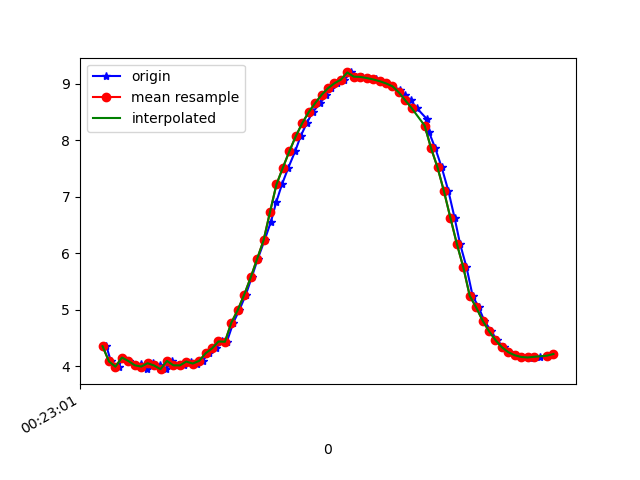

Source data for this figure (header and first rows):
1617668581852, 364218490966442, 4.353349, -1.3926305, 8.668851
1617668581866, 364218510197212, 4.083, -1.608, 8.762
1617668581890, 364218529427982, 3.991, -1.619, 8.803
1617668581903, 364218548658752, 4.152, -1.705, 8.712
1617668581922, 364218567889522, 4.092, -1.706, 8.74
1617668581941, 364218587120292, 4.015, -1.795, 8.757
1617668581960, 364218606351062, 4.035, -1.8, 8.747
1617668581979, 364218625581832, 3.949, -1.807, 8.785
1617668581997, 364218644812602, 4.052, -1.985, 8.699
1617668582019, 364218664043372, 4.011, -1.964, 8.723
1617668582038, 364218683274142, 3.947, -1.995, 8.745
1617668582055, 364218702504912, 4.092, -2.094, 8.655
1617668582075, 364218721735682, 4.015, -2.076, 8.695
1617668582093, 364218740966452, 4.013, -2.193, 8.668
1617668582114, 364218760197222, 4.081, -2.19, 8.636
1617668582132, 364218779427992, 4.046, -2.187, 8.654
1617668582151, 364218798658762, 4.093, -2.273, 8.609
1617668582169, 364218817889532, 4.228, -2.239, 8.553
1617668582191, 364218837120302, 4.314, -2.2, 8.52
1617668582211, 364218856351072, 4.437, -2.163, 8.466
1617668582226, 364218875581842, 4.432, -1.58, 8.597
1617668582246, 364218894812612, 4.771, -1.939, 8.338
1617668582265, 364218914043382, 4.996, -1.751, 8.247
1617668582285, 364218933274152, 5.268, -1.576, 8.112
1617668582303, 364218952504922, 5.57, -1.421, 7.937
1617668582322, 364218971735692, 5.9, -1.231, 7.728
1617668582343, 364218990966462, 6.228, -0.9913, 7.501
1617668582363, 364219010197232, 6.56, -0.7176, 7.245
1617668582379, 364219029428002, 6.898, -0.4213, 6.948
1617668582397, 364219048658772, 7.217, -0.1098, 6.629
1617668582417, 364219067889542, 7.515, 0.2106, 6.286
1617668582438, 364219087120312, 7.803, 0.5125, 5.907
1617668582455, 364219106351082, 8.07, 0.7852, 5.504
1617668582474, 364219125581852, 8.301, 1.036, 5.105
1617668582492, 364219144812622, 8.495, 1.273, 4.717
1617668582516, 364219164043392, 8.655, 1.496, 4.347
1617668582534, 364219183274162, 8.802, 1.728, 3.947
1617668582550, 364219202504932, 8.92, 1.933, 3.569
1617668582569, 364219221735702, 9.008, 2.118, 3.227
1617668582591, 364219240966472, 9.072, 2.272, 2.929
1617668582611, 364219260197242, 9.199, 2.099, 2.647
1617668582626, 364219279428012, 9.125, 2.54, 2.516
1617668582645, 364219298658782, 9.12, 2.643, 2.424
1617668582664, 364219317889552, 9.101, 2.735, 2.395
1617668582688, 364219337120322, 9.076, 2.789, 2.427
1617668582704, 364219356351092, 9.045, 2.794, 2.535
1617668582721, 364219375581862, 9.005, 2.755, 2.712
1617668582740, 364219394812632, 8.954, 2.678, 2.947
1617668582765, 364219414043402, 8.888, 2.57, 3.231
1617668582779, 364219433274172, 8.804, 2.428, 3.554
1617668582797, 364219452504942, 8.705, 2.215, 3.919
1617668582816, 364219471735712, 8.566, 1.951, 4.343
1617668582846, 364219490966482, 8.381, 1.641, 4.807
1617668582854, 364219510197252, 8.136, 1.267, 5.314
1617668582873, 364219529428022, 7.858, 0.8477, 5.794
1617668582893, 364219548658792, 7.519, 0.4369, 6.271
1617668582914, 364219567889562, 7.097, 0.114, 6.757
1617668582933, 364219587120332, 6.626, -0.1175, 7.22
1617668582950, 364219606351102, 6.166, -0.2983, 7.611
1617668582970, 364219625581872, 5.752, -0.4796, 7.92
1617668582989, 364219644812642, 5.246, -1.244, 8.184
... 13 more rows
